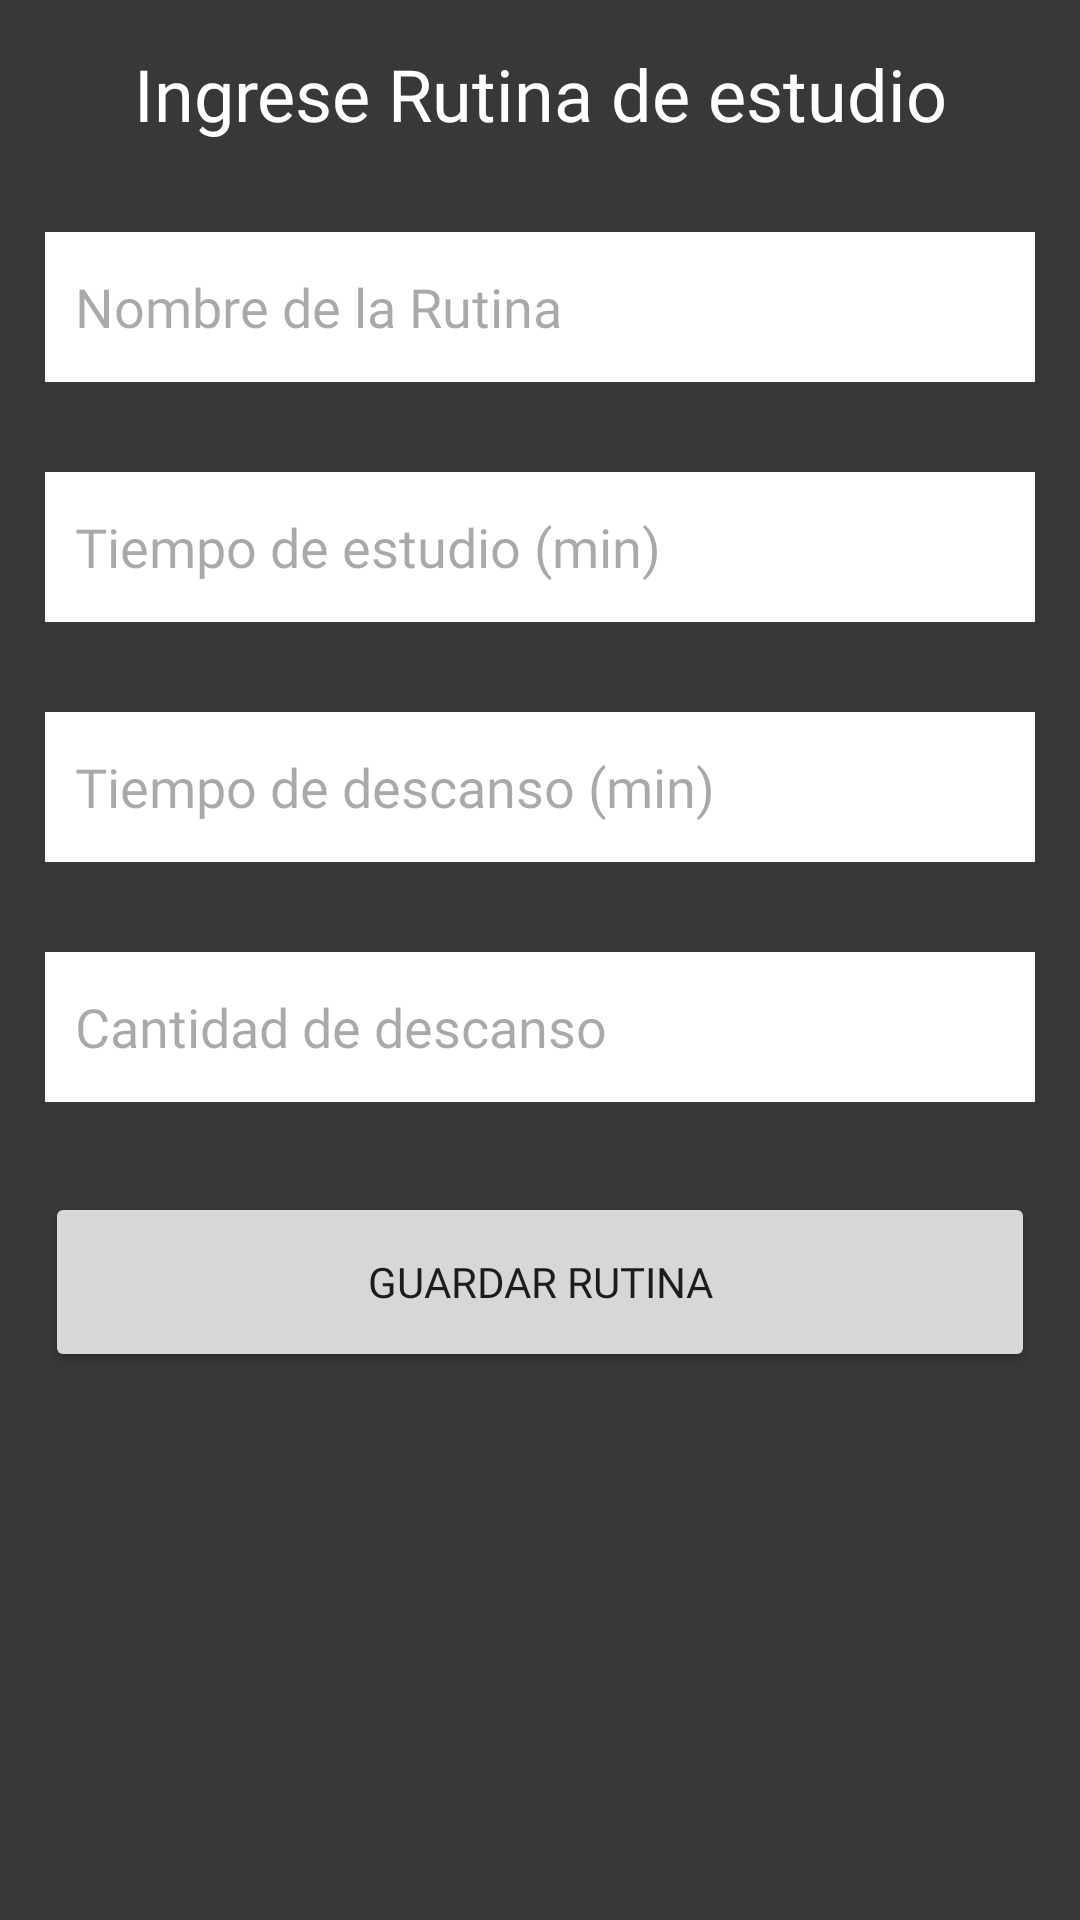

This screen was rendered from an Android layout file. Write that file and the resources it references.
<!-- AndroidManifest.xml: application theme Theme.AppFlowTask01 -->
<!-- res/layout/fragment_rutinas_nueva.xml -->
<?xml version="1.0" encoding="utf-8"?>
<LinearLayout xmlns:android="http://schemas.android.com/apk/res/android"
    android:layout_width="match_parent"
    android:layout_height="wrap_content"
    android:layout_marginTop="35dp"
    android:background="@color/gris"
    android:orientation="vertical">

    <TextView
        android:id="@+id/textView6"
        android:layout_width="match_parent"
        android:layout_height="wrap_content"
        android:layout_margin="15dp"
        android:background="@color/gris"
        android:fontFamily="@font/roboto_bold"
        android:text="@string/ingR"
        android:textAlignment="center"
        android:textColor="@color/white"
        android:textSize="24sp" />

    <EditText
        android:id="@+id/et_nombre_rutina"
        android:layout_width="match_parent"
        android:layout_height="50dp"
        android:layout_margin="15dp"
        android:background="@color/white"
        android:fontFamily="@font/roboto_medium"
        android:hint="@string/nameR"
        android:paddingLeft="10dp" />

    <EditText
        android:id="@+id/et_tiempo_estudio"
        android:layout_width="match_parent"
        android:layout_height="50dp"
        android:layout_margin="15dp"
        android:background="@color/white"
        android:fontFamily="@font/roboto_medium"
        android:hint="@string/timeER2"
        android:paddingLeft="10dp" />

    <EditText
        android:id="@+id/et_tiempo_descanso"
        android:layout_width="match_parent"
        android:layout_height="50dp"
        android:layout_margin="15dp"
        android:background="@color/white"
        android:fontFamily="@font/roboto_medium"
        android:hint="@string/timeDR2"
        android:paddingLeft="10dp" />

    <EditText
        android:id="@+id/et_intervalo_descanso"
        android:layout_width="match_parent"
        android:layout_height="50dp"
        android:layout_margin="15dp"
        android:background="@color/white"
        android:fontFamily="@font/roboto_medium"
        android:hint="@string/cantR2"
        android:paddingLeft="10dp" />

    <Button
        android:id="@+id/btn_guardar_rutina"
        android:layout_width="330dp"
        android:layout_height="60dp"
        android:layout_margin="15dp"
        android:fontFamily="@font/roboto_bold"
        android:text="@string/guardarR" />

</LinearLayout>
<!-- resources referenced by this layout -->
<resources>
  <color name="gris">#383838</color>
  <color name="white">#FFFFFFFF</color>
  <string name="cantR2">Cantidad de descanso </string>
  <string name="guardarR">Guardar rutina</string>
  <string name="ingR">Ingrese Rutina de estudio</string>
  <string name="nameR">Nombre de la Rutina</string>
  <string name="timeDR2">Tiempo de descanso (min)</string>
  <string name="timeER2">Tiempo de estudio (min)</string>
  <style name="Theme.AppFlowTask01" parent="Base.Theme.AppFlowTask01" />
  <style name="Base.Theme.AppFlowTask01" parent="Theme.Material3.DayNight.NoActionBar">
          
          <item name="colorPrimary">@color/cyan</item>
          <item name="colorSecondary">@color/gris</item>
      </style>
  <color name="cyan">#448aff</color>
</resources>
